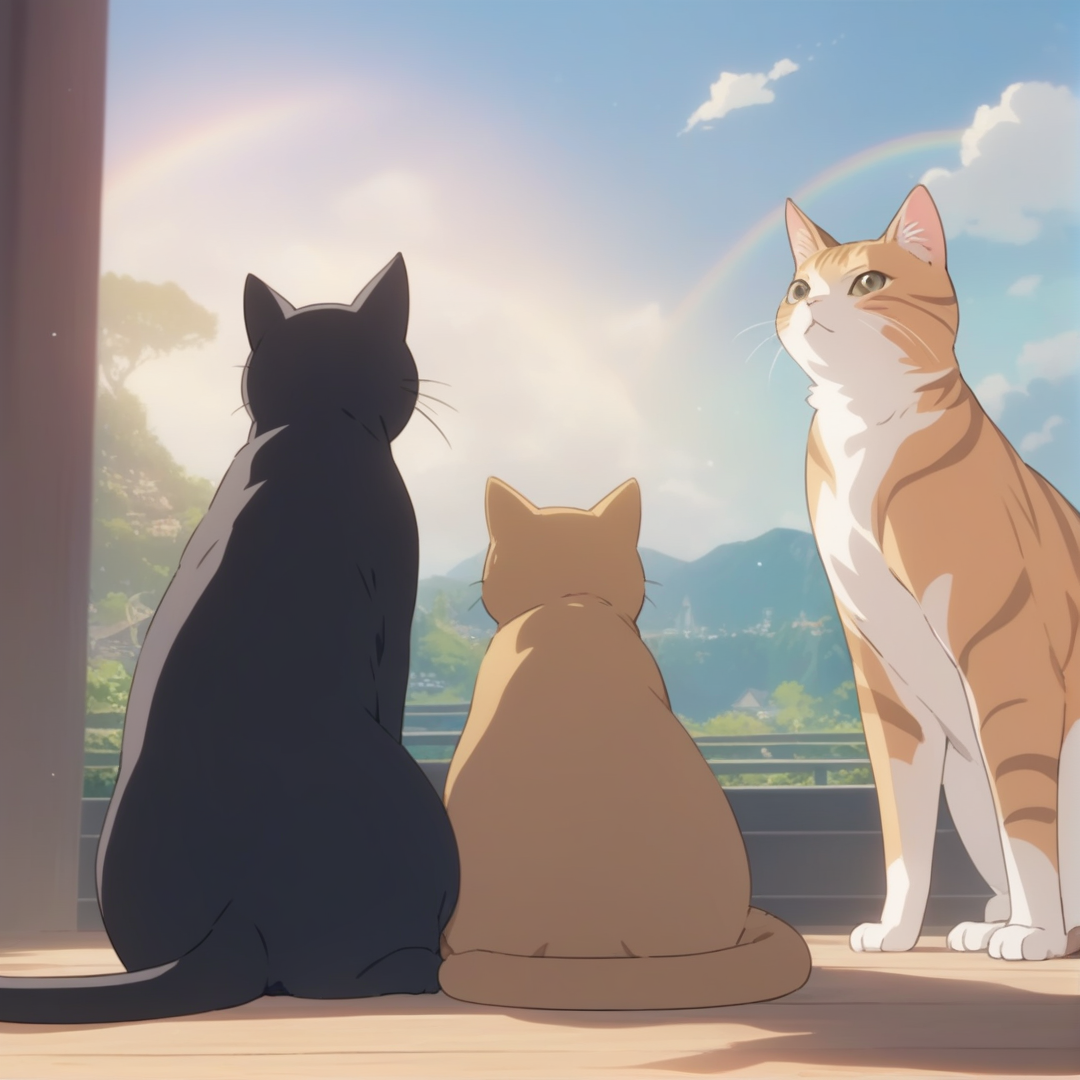
Generation parameters embedded in this image by AUTOMATIC1111 Stable Diffusion web UI or a fork of it (Forge, ...) (PNG 'parameters' text chunk):
masterpiece, best quality,
cats, rainbows,
anime screencap, anime coloring
Negative prompt: heterochromia, (worst quality, low quality:1.4), negative_hand Negative Embedding,verybadimagenegative_v1.3, 2girls, nsfw:1.4,bad anatomy, bad hands, cropped, missing fingers,too many fingers, missing arms, long neck, Humpbacked, deformed, disfigured, poorly drawn face, distorted face, mutation, mutated, extra limb, ugly, poorly drawn hands, missing limb, floating limbs, disconnected limbs, malformed hands, out of focus, long body, missing toes, too many toes,monochrome, symbol, text, logo, door frame, window frame, mirror frame
Steps: 30, Sampler: Euler a, CFG scale: 3, Seed: 2617938110, Size: 1080x1080, Model hash: 8421598e93, Model: AnythingXL_xl, Version: v1.8.0